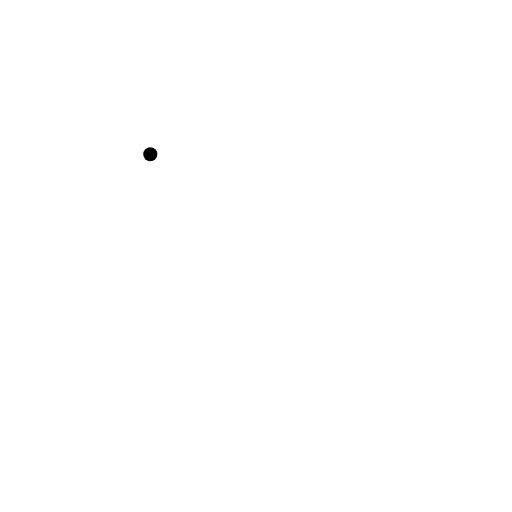
t = 0.00 s
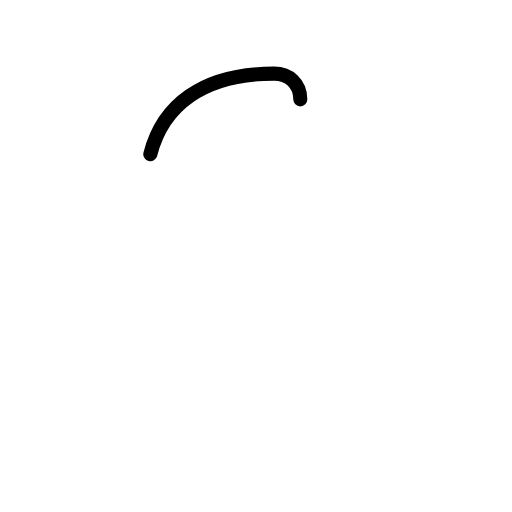
t = 0.42 s
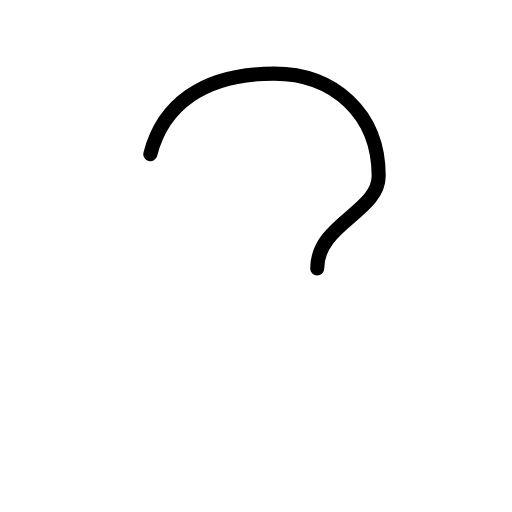
t = 0.83 s
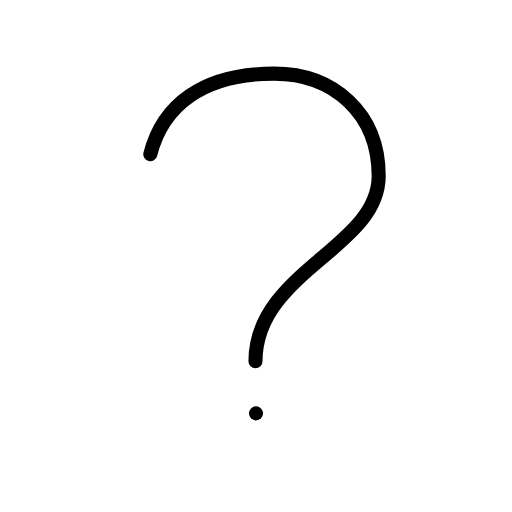
t = 1.25 s
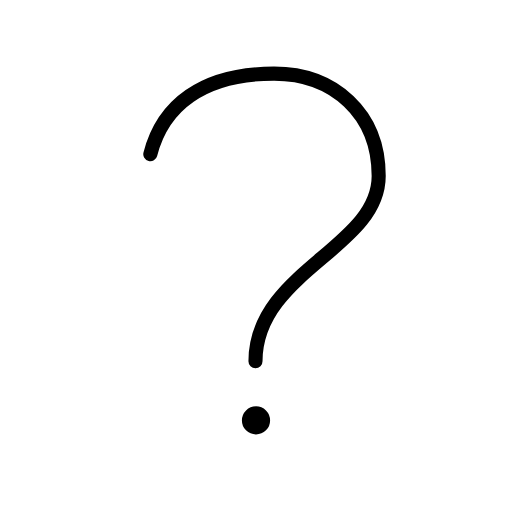
t = 1.50 s
t = 2.00 s: frame unchanged from t = 1.50 s, image omitted

The animated SVG that drew these frames (rendered in a browser with its animation timeline set to each time). Animation: 5 SMIL elements (animate=5); one cycle of 2.00 s.

<?xml version="1.0" encoding="UTF-8"?>
<!--
AniKanjiVG is licensed by CC-BY-SA Paul C. Sommerhoff (https://bitbucket.org/sommerhoff/anikanjivg).
AniKanjiVG uses KanjiVG which is licensed by CC-BY-SA Ulrich Apel (http://kanjivg.tagaini.net).
See also http://creativecommons.org/licenses/by-sa/3.0/
-->
<svg xmlns:kvg='http://kanjivg.tagaini.net' xmlns='http://www.w3.org/2000/svg' width='109' height='109' viewBox='0 0 109 109' style='fill:none;stroke:#000000;stroke-width:3;stroke-linecap:round;stroke-linejoin:round;' id="kvg:kanji_0003f"><g id="kvg:0003f"><path id="kvg:0003f-s1" d="M32,32.84c2.6-10.26,10.98-17.16,26.34-17.16c12.72,0,22.28,8.49,22.28,21.78c0,15.32-26.23,20.38-26.23,39.45"><animate attributeName="d" begin="0.0s" dur="0.3333333333333333s" from="M32,32.84C32,32.84,32,32.84,32,32.84" to="M32,32.84c2.6-10.26,10.98-17.16,26.34-17.16" />
<animate attributeName="d" begin="0.3333333333333333s" dur="0.3333333333333333s" from="M32,32.84c2.6-10.26,10.98-17.16,26.34-17.16c0,0,0,0,0,0,0" to="M32,32.84c2.6-10.26,10.98-17.16,26.34-17.16c12.72,0,22.28,8.49,22.28,21.78" />
<animate attributeName="d" begin="0.6666666666666666s" dur="0.3333333333333333s" from="M32,32.84c2.6-10.26,10.98-17.16,26.34-17.16c12.72,0,22.28,8.49,22.28,21.78c0,0,0,0,0,0,0" to="M32,32.84c2.6-10.26,10.98-17.16,26.34-17.16c12.72,0,22.28,8.49,22.28,21.78c0,15.32-26.23,20.38-26.23,39.45" />
</path>
<path id="kvg:0003f-s2" d="M54.5,88 c -0.83,0 -1.5,0.67 -1.5,1.5 0,0.83 0.67,1.5 1.5,1.5 0.83,0 1.5,-0.67 1.5,-1.5 0,-0.83 -0.67,-1.5 -1.5,-1.5"><animate attributeName="d" begin="1.0s" dur="1.0s" from="M54.5,88 C54.5,88 ,54.5,88 ,54.5,88 " to="M54.5,88 c -0.83,0 -1.5,0.67 -1.5,1.5 0,0.83 0.67,1.5 1.5,1.5 0.83,0 1.5,-0.67 1.5,-1.5 0,-0.83 -0.67,-1.5 -1.5,-1.5" />
<animate attributeName="d" begin="0s" dur="1.0s" from="M-100,-100" to="M-100,-100" />
</path>
</g>
</svg>
